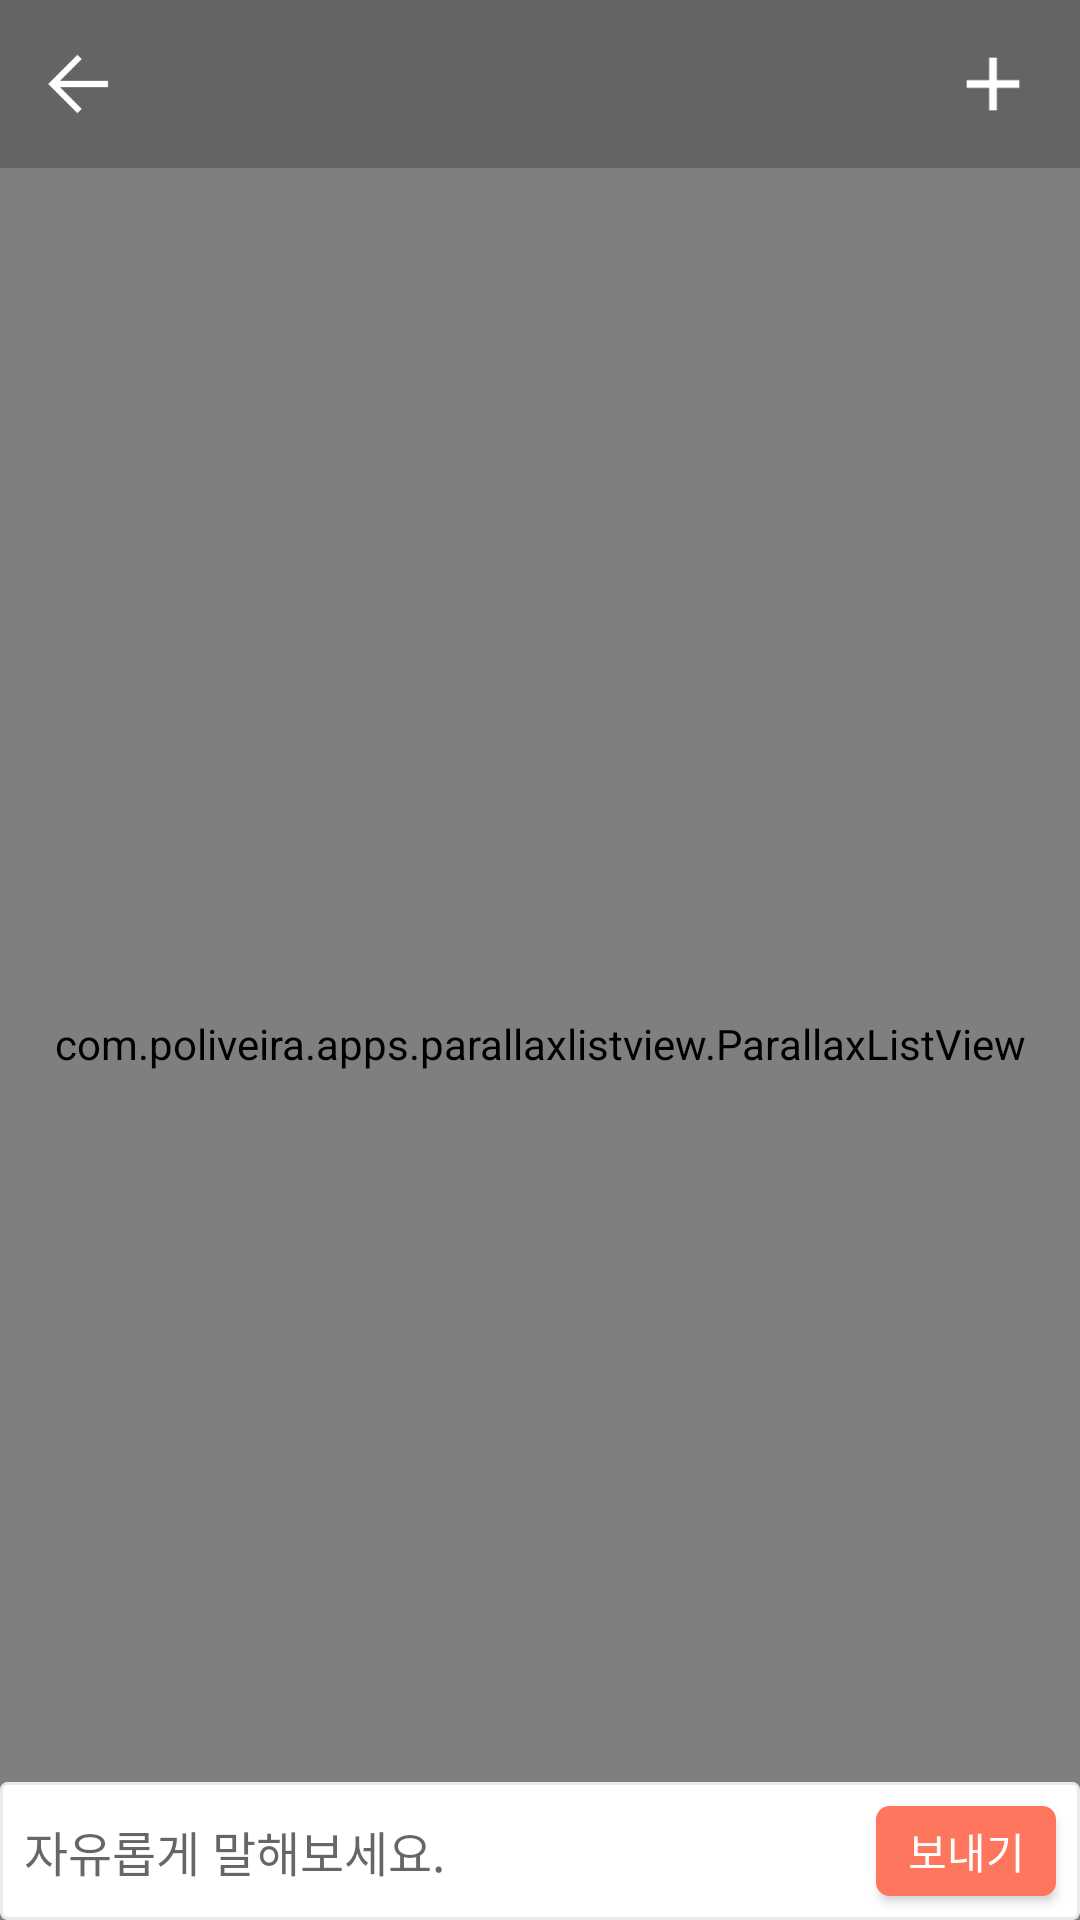

Layout XML and referenced resources for this Android screen:
<!-- AndroidManifest.xml: application theme AppTheme -->
<!-- res/layout/activity_my_story_detail.xml -->
<?xml version="1.0" encoding="utf-8"?>
<RelativeLayout xmlns:android="http://schemas.android.com/apk/res/android"
    xmlns:app="http://schemas.android.com/apk/res-auto"
    android:layout_width="match_parent"
    android:layout_height="match_parent"
    android:orientation="vertical">


    <ImageView
        android:id="@+id/blurImg"
        android:layout_width="match_parent"
        android:layout_height="match_parent"
        android:scaleType="centerCrop" />

    <ImageView
        android:layout_width="match_parent"
        android:layout_height="420dp"
        android:scaleType="centerCrop"
        android:src="@color/bg_color" />

    <LinearLayout
        android:id="@+id/toolbar"
        android:layout_width="match_parent"
        android:layout_height="wrap_content"
        android:minHeight="?attr/actionBarSize"
        android:layout_alignParentTop="true"
        android:orientation="horizontal">

        <ImageView
            android:id="@+id/backBtn"
            android:layout_width="24dp"
            android:layout_height="24dp"
            android:layout_gravity="center"
            android:layout_marginLeft="14dp"
            android:onClick="mOnClick"
            android:scaleType="centerCrop"
            android:src="@drawable/back_ic" />

        <TextView
            android:id="@+id/writeTime"
            android:layout_width="wrap_content"
            android:layout_height="wrap_content"
            android:layout_gravity="center"
            android:layout_marginLeft="16dp"
            android:textColor="@color/white"
            android:textSize="12dp" />

        <View
            android:layout_width="0dp"
            android:layout_height="0dp"
            android:layout_weight="1" />

        <ImageView
            android:id="@+id/plusBtn"
            android:layout_width="30dp"
            android:layout_height="30dp"
            android:layout_gravity="center"
            android:layout_marginRight="14dp"
            android:onClick="mOnClick"
            android:scaleType="centerCrop"
            android:src="@drawable/plus"
            android:visibility="visible" />

    </LinearLayout>


    <view
        android:id="@+id/view"
        class="com.poliveira.apps.parallaxlistview.ParallaxListView"
        android:layout_width="match_parent"
        android:layout_height="match_parent"
        android:layout_below="@id/toolbar"
        android:background="@color/white"
        android:divider="#EAEAEA"
        android:dividerHeight="1dp"
        android:scrollbars="none"
        app:scrollMultiplier="0.5"
        app:zoomFactor="0.7" />


    <EditText
        android:id="@+id/inputEdit"
        android:layout_width="match_parent"
        android:layout_height="46dp"
        android:layout_alignParentBottom="true"
        android:background="@drawable/rounded_edit_text"
        android:hint="자유롭게 말해보세요."
        android:padding="8dp"
        android:singleLine="true"
        android:textSize="16dp" />

    <Button
        android:id="@+id/sendBtn"
        android:layout_width="60dp"
        android:layout_height="30dp"
        android:layout_alignParentBottom="true"
        android:layout_alignParentRight="true"
        android:layout_margin="8dp"
        android:background="@drawable/fill_rounded_btn"
        android:onClick="mOnClick"
        android:text="보내기"
        android:textColor="@android:color/white" />


</RelativeLayout>
<!-- resources referenced by this layout -->
<resources>
  <color name="bg_color">#99000000</color>
  <color name="white">#FFFFFFFF</color>
  <!-- drawable back_ic: png bitmap (drawable, 469 bytes) -->
  <!-- drawable fill_rounded_btn (drawable) -->
  <?xml version="1.0" encoding="utf-8"?>
  <shape xmlns:android="http://schemas.android.com/apk/res/android">
      <solid android:color="@color/colorPrimary"/>
      <stroke
          android:width="1dp"
          android:color="@color/colorPrimary"
          />
      <corners
          android:topLeftRadius="4dp"
          android:topRightRadius="4dp"
          android:bottomLeftRadius="4dp"
          android:bottomRightRadius="4dp"/>
  </shape>
  <!-- drawable plus: png bitmap (drawable, 386 bytes) -->
  <!-- drawable rounded_edit_text (drawable) -->
  <?xml version="1.0" encoding="utf-8"?>
  <shape xmlns:android="http://schemas.android.com/apk/res/android">
      <solid android:color="#FFFFFF"/>
      <stroke
          android:width="1dp"
          android:color="@color/rowColor"
          />
      <corners
          android:topLeftRadius="2dp"
          android:topRightRadius="2dp"
          android:bottomLeftRadius="2dp"
          android:bottomRightRadius="2dp"/>
  </shape>
  <style name="AppTheme" parent="Theme.AppCompat.Light.NoActionBar">
          
          <item name="colorPrimary">@color/colorPrimary</item>
          <item name="colorPrimaryDark">@color/black</item>
          <item name="colorAccent">@color/colorAccent</item>
          <item name="android:windowNoTitle">true</item>
          <item name="windowActionBar">false</item>
      </style>
  <color name="colorPrimary">#FE765E</color>
  <color name="rowColor">#EAEAEA</color>
  <color name="black">#FF000000</color>
  <color name="colorAccent">#00BCD4</color>
</resources>
